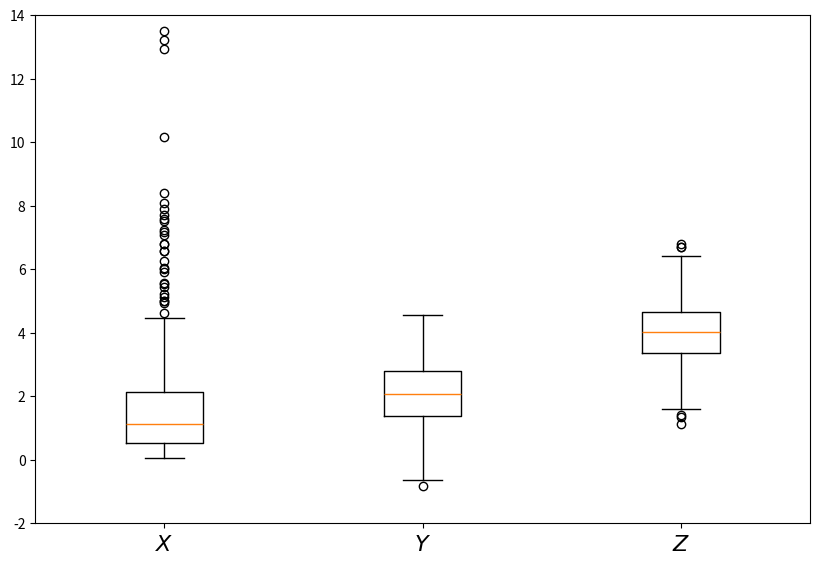

Python code for this plot:
import numpy as np
import matplotlib.pyplot as plt

n = 500
x = np.random.randn(n)        # N(0, 1)
x = np.exp(x)                 # Map x to lognormal
y = np.random.randn(n) + 2.0  # N(2, 1)
z = np.random.randn(n) + 4.0  # N(4, 1)

fig, ax = plt.subplots(figsize=(10, 6.6))
ax.boxplot([x, y, z])
ax.set_xticks((1, 2, 3))
ax.set_ylim(-2, 14)
ax.set_xticklabels((r'$X$', r'$Y$', r'$Z$'), fontsize=16)
plt.show()
